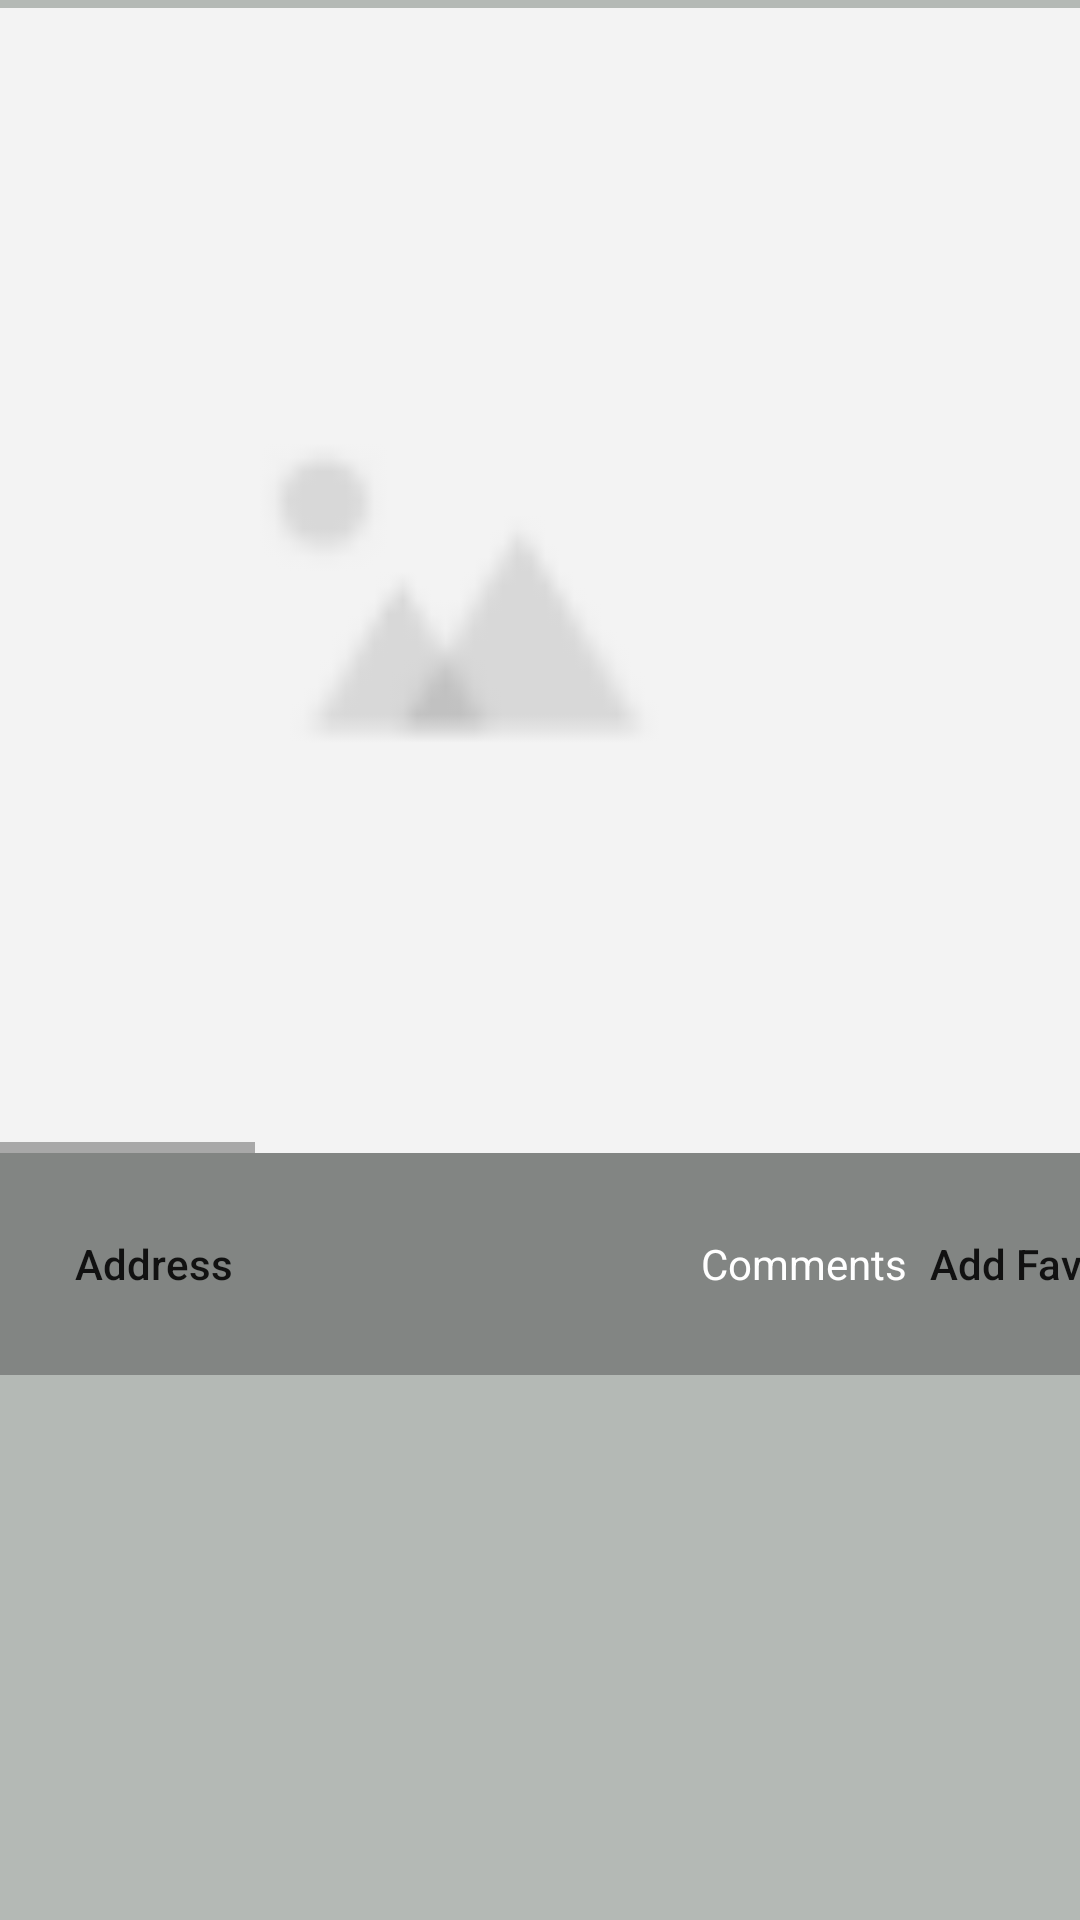

Layout XML and referenced resources for this Android screen:
<!-- AndroidManifest.xml: application theme Theme.FunchV3 -->
<!-- res/layout/activity_randomize.xml -->
<?xml version="1.0" encoding="utf-8"?>
<androidx.constraintlayout.widget.ConstraintLayout xmlns:android="http://schemas.android.com/apk/res/android"
    xmlns:app="http://schemas.android.com/apk/res-auto"
    xmlns:tools="http://schemas.android.com/tools"
    android:layout_width="match_parent"
    android:layout_height="match_parent"
    tools:context=".User.randomize"
    android:background="@color/dark_gray">

    <Button
        android:id="@+id/randomize2"
        android:layout_width="85dp"
        android:layout_height="64dp"
        android:layout_marginBottom="36dp"
        android:background="@android:color/transparent"
        android:contentDescription="rand"
        app:icon="@drawable/randomize"
        app:layout_constraintBottom_toBottomOf="parent"
        app:layout_constraintEnd_toEndOf="parent"
        app:layout_constraintStart_toStartOf="parent" />

    <TextView
        android:id="@+id/restName"
        android:layout_width="match_parent"
        android:layout_height="70dp"
        android:layout_marginTop="3dp"
        android:layout_marginBottom="604dp"
        android:background="@color/darkest_gray"
        android:fontFamily="sans-serif-black"
        android:text="Restaurant Name"
        android:textAppearance="@style/TextAppearance.AppCompat.Display4"
        android:textSize="30dp"
        app:layout_constraintBottom_toBottomOf="parent"
        app:layout_constraintEnd_toEndOf="parent"
        app:layout_constraintHorizontal_bias="0.0"
        app:layout_constraintStart_toStartOf="parent"
        app:layout_constraintTop_toBottomOf="@+id/list"
        app:layout_constraintVertical_bias="0.0" />

    <Button
        android:id="@+id/list"
        android:layout_width="48dp"
        android:layout_height="52dp"
        android:background="@android:color/transparent"
        app:icon="@drawable/list"
        app:layout_constraintBottom_toBottomOf="parent"
        app:layout_constraintEnd_toEndOf="parent"
        app:layout_constraintHorizontal_bias="0.0"
        app:layout_constraintStart_toStartOf="parent"
        app:layout_constraintTop_toTopOf="parent"
        app:layout_constraintVertical_bias="0.002"
        tools:ignore="SpeakableTextPresentCheck" />

    <TextView
        android:id="@+id/cuisine"
        android:layout_width="wrap_content"
        android:layout_height="wrap_content"
        android:fontFamily="sans-serif-black"
        android:text="cuisine"
        android:textColor="@color/dark_gray"
        android:textSize="18dp"
        app:layout_constraintBottom_toBottomOf="@+id/restName"
        app:layout_constraintEnd_toEndOf="@+id/restName"
        app:layout_constraintHorizontal_bias="0.0"
        app:layout_constraintStart_toStartOf="@+id/restName"
        app:layout_constraintTop_toTopOf="@+id/restName"
        app:layout_constraintVertical_bias="0.813" />

    <HorizontalScrollView
        android:id="@+id/horizontalScrollView"
        android:layout_width="414dp"
        android:layout_height="397dp"
        android:layout_marginTop="1dp"
        android:contentDescription="aaa"
        app:layout_constraintEnd_toEndOf="parent"
        app:layout_constraintHorizontal_bias="1.0"
        app:layout_constraintStart_toStartOf="parent"
        app:layout_constraintTop_toBottomOf="@+id/restName">

        <LinearLayout
            android:layout_width="wrap_content"
            android:layout_height="match_parent"
            android:orientation="horizontal">

            <ImageView
                android:id="@+id/imageView2"
                android:layout_width="414dp"
                android:layout_height="420dp"
                app:srcCompat="@drawable/image" />

            <ImageView
                android:id="@+id/imageView4"
                android:layout_width="411dp"
                android:layout_height="match_parent"
                tools:srcCompat="@tools:sample/avatars" />

            <ImageView
                android:id="@+id/imageView5"
                android:layout_width="411dp"
                android:layout_height="match_parent"
                android:layout_weight="1"
                tools:srcCompat="@tools:sample/avatars" />
        </LinearLayout>
    </HorizontalScrollView>

    <LinearLayout
        android:id="@+id/lin1"
        android:layout_width="434dp"
        android:layout_height="74dp"
        android:layout_marginEnd="1dp"
        android:background="@color/darkest_gray"
        android:orientation="horizontal"
        app:layout_constraintEnd_toEndOf="parent"
        app:layout_constraintStart_toStartOf="parent"
        app:layout_constraintTop_toBottomOf="@+id/horizontalScrollView">

        <Button
            android:id="@+id/address"
            android:layout_width="170dp"
            android:layout_height="match_parent"
            android:layout_weight="1"
            android:background="@android:color/transparent"
            android:text="Address"
            android:textAppearance="@style/TextAppearance.AppCompat.Body2"
            app:icon="@drawable/address" />

        <Button
            android:id="@+id/buttonComment"
            android:layout_width="wrap_content"
            android:layout_height="wrap_content"
            android:layout_weight="1"
            android:background="@android:color/transparent"
            app:icon="@drawable/comments"
            tools:ignore="SpeakableTextPresentCheck" />

        <TextView
            android:id="@+id/restComm"
            android:layout_width="wrap_content"
            android:layout_height="wrap_content"
            android:text="Comments"
            android:textColor="@color/white"/>

        <Button
            android:id="@+id/addFav"
            android:layout_width="wrap_content"
            android:layout_height="match_parent"
            android:layout_weight="1"
            android:background="@android:color/transparent"
            android:text="Add Favorite"
            android:textAppearance="@style/TextAppearance.AppCompat.Body2"
            app:icon="@drawable/addfav" />

    </LinearLayout>

    <Button
        android:id="@+id/rating"
        android:layout_width="149dp"
        android:layout_height="59dp"
        android:layout_marginStart="260dp"
        android:layout_weight="1"
        android:background="@android:color/transparent"
        android:text="Ratings"
        android:textAppearance="@style/TextAppearance.AppCompat.Body2"
        app:icon="@drawable/ratings"
        app:layout_constraintBottom_toBottomOf="@+id/restName"
        app:layout_constraintStart_toStartOf="@+id/restName"
        app:layout_constraintTop_toTopOf="@+id/restName"
        app:layout_constraintVertical_bias="0.272" />


</androidx.constraintlayout.widget.ConstraintLayout>
<!-- resources referenced by this layout -->
<resources>
  <color name="dark_gray">#B4B9B5</color>
  <color name="darkest_gray">#828583</color>
  <color name="white">#FFFFFFFF</color>
  <!-- drawable addfav: png bitmap (drawable, 491 bytes) -->
  <!-- drawable address: png bitmap (drawable, 394 bytes) -->
  <!-- drawable comments: png bitmap (drawable, 822 bytes) -->
  <!-- drawable image: png bitmap (drawable, 879 bytes) -->
  <!-- drawable list: png bitmap (drawable, 217 bytes) -->
  <!-- drawable randomize: png bitmap (drawable, 724 bytes) -->
  <!-- drawable ratings: png bitmap (drawable, 1049 bytes) -->
  <style name="Theme.FunchV3" parent="Theme.MaterialComponents.DayNight.NoActionBar">
          
          <item name="colorPrimary">@color/purple_500</item>
          <item name="colorPrimaryVariant">@color/purple_700</item>
          <item name="colorOnPrimary">@color/white</item>
          
          <item name="colorSecondary">@color/teal_200</item>
          <item name="colorSecondaryVariant">@color/teal_700</item>
          <item name="colorOnSecondary">@color/black</item>
          
          <item name="android:statusBarColor" tools:targetApi="l">?attr/colorPrimaryVariant</item>
          
      </style>
  <color name="purple_500">#FF6200EE</color>
  <color name="purple_700">#FF3700B3</color>
  <color name="teal_200">#FF03DAC5</color>
  <color name="teal_700">#FF018786</color>
  <color name="black">#FF000000</color>
</resources>
